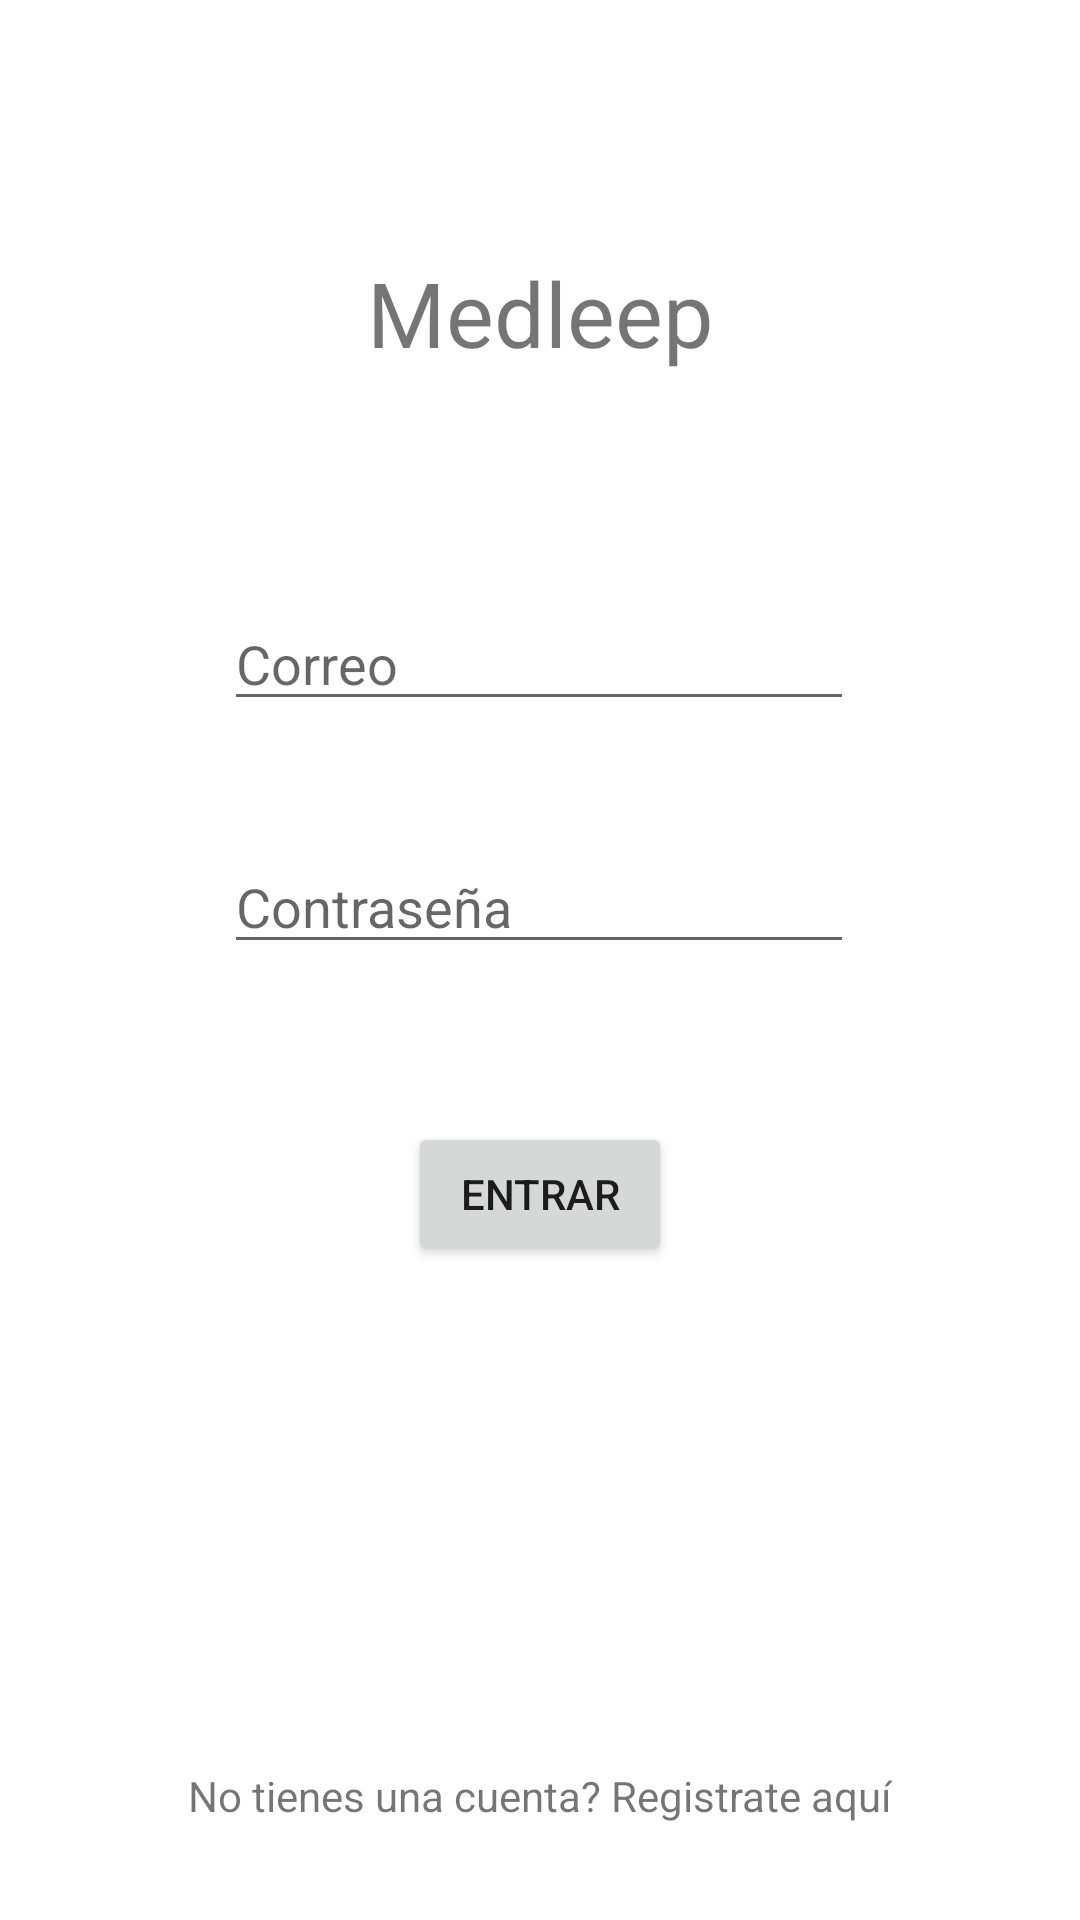

This screen was rendered from an Android layout file. Write that file and the resources it references.
<!-- AndroidManifest.xml: application theme Theme.Medleep -->
<!-- res/layout/activity_login.xml -->
<?xml version="1.0" encoding="utf-8"?>
<androidx.constraintlayout.widget.ConstraintLayout xmlns:android="http://schemas.android.com/apk/res/android"
    xmlns:app="http://schemas.android.com/apk/res-auto"
    xmlns:tools="http://schemas.android.com/tools"
    android:layout_width="match_parent"
    android:layout_height="match_parent"
    tools:context=".Login"
    android:backgroundTint="@color/fondo">



    <EditText
        android:id="@+id/edtEmailLogin"
        android:layout_width="wrap_content"
        android:layout_height="wrap_content"
        android:ems="10"
        android:hint="Correo"
        android:inputType="textEmailAddress"
        app:layout_constraintBottom_toBottomOf="parent"
        app:layout_constraintEnd_toStartOf="@+id/guideline3"
        app:layout_constraintHorizontal_bias="0.495"
        app:layout_constraintStart_toStartOf="@+id/guideline2"
        app:layout_constraintTop_toTopOf="@+id/guideline6"
        app:layout_constraintVertical_bias="0.295" />

    <EditText
        android:id="@+id/edtPasswordLogin"
        android:layout_width="wrap_content"
        android:layout_height="wrap_content"
        android:ems="10"
        android:hint="Contraseña"
        android:inputType="textPassword"
        app:layout_constraintBottom_toBottomOf="parent"
        app:layout_constraintEnd_toStartOf="@+id/guideline3"
        app:layout_constraintHorizontal_bias="0.495"
        app:layout_constraintStart_toStartOf="@+id/guideline2"
        app:layout_constraintTop_toBottomOf="@+id/edtEmailLogin"
        app:layout_constraintVertical_bias="0.111" />

    <TextView
        android:id="@+id/tvNoCuenta"
        android:layout_width="wrap_content"
        android:layout_height="wrap_content"
        android:clickable="true"
        android:text="No tienes una cuenta? Registrate aquí"
        app:layout_constraintBottom_toTopOf="@+id/guideline7"
        app:layout_constraintEnd_toStartOf="@+id/guideline3"
        app:layout_constraintStart_toStartOf="@+id/guideline2" />

    <Button
        android:id="@+id/btnLogin"
        android:layout_width="wrap_content"
        android:layout_height="wrap_content"
        android:text="Entrar"
        app:layout_constraintBottom_toBottomOf="@+id/tvNoCuenta"
        app:layout_constraintEnd_toStartOf="@+id/guideline3"
        app:layout_constraintStart_toStartOf="@+id/guideline2"
        app:layout_constraintTop_toBottomOf="@+id/edtPasswordLogin"
        app:layout_constraintVertical_bias="0.22" />

    <androidx.constraintlayout.widget.Guideline
        android:id="@+id/guideline2"
        android:layout_width="wrap_content"
        android:layout_height="wrap_content"
        android:orientation="vertical"
        app:layout_constraintGuide_percent="0.1" />

    <androidx.constraintlayout.widget.Guideline
        android:id="@+id/guideline3"
        android:layout_width="wrap_content"
        android:layout_height="wrap_content"
        android:orientation="vertical"
        app:layout_constraintGuide_percent="0.9" />

    <androidx.constraintlayout.widget.Guideline
        android:id="@+id/guideline6"
        android:layout_width="wrap_content"
        android:layout_height="wrap_content"
        android:orientation="horizontal"
        app:layout_constraintGuide_percent="0.05" />

    <androidx.constraintlayout.widget.Guideline
        android:id="@+id/guideline7"
        android:layout_width="wrap_content"
        android:layout_height="wrap_content"
        android:orientation="horizontal"
        app:layout_constraintGuide_percent="0.95" />

    <TextView
        android:id="@+id/tituloQuitar"
        android:layout_width="wrap_content"
        android:layout_height="wrap_content"
        android:layout_marginTop="52dp"
        android:text="Medleep"
        android:textSize="30dp"
        app:layout_constraintEnd_toStartOf="@+id/guideline3"
        app:layout_constraintStart_toStartOf="@+id/guideline2"
        app:layout_constraintTop_toTopOf="@+id/guideline6" />

</androidx.constraintlayout.widget.ConstraintLayout>
<!-- resources referenced by this layout -->
<resources>
  <color name="fondo">#E6E6E6</color>
  <style name="Theme.Medleep" parent="Theme.MaterialComponents.DayNight.NoActionBar">
          
          <item name="colorPrimary">@color/purple_500</item>
          <item name="colorPrimaryVariant">@color/purple_700</item>
          <item name="colorOnPrimary">@color/white</item>
          
          <item name="colorSecondary">@color/teal_200</item>
          <item name="colorSecondaryVariant">@color/teal_700</item>
          <item name="colorOnSecondary">@color/black</item>
          
          <item name="android:statusBarColor" tools:targetApi="l">?attr/colorPrimaryVariant</item>
          
      </style>
  <color name="purple_500">#FF6200EE</color>
  <color name="purple_700">#FF3700B3</color>
  <color name="white">#FFFFFFFF</color>
  <color name="teal_200">#FF03DAC5</color>
  <color name="teal_700">#FF018786</color>
  <color name="black">#FF000000</color>
</resources>
